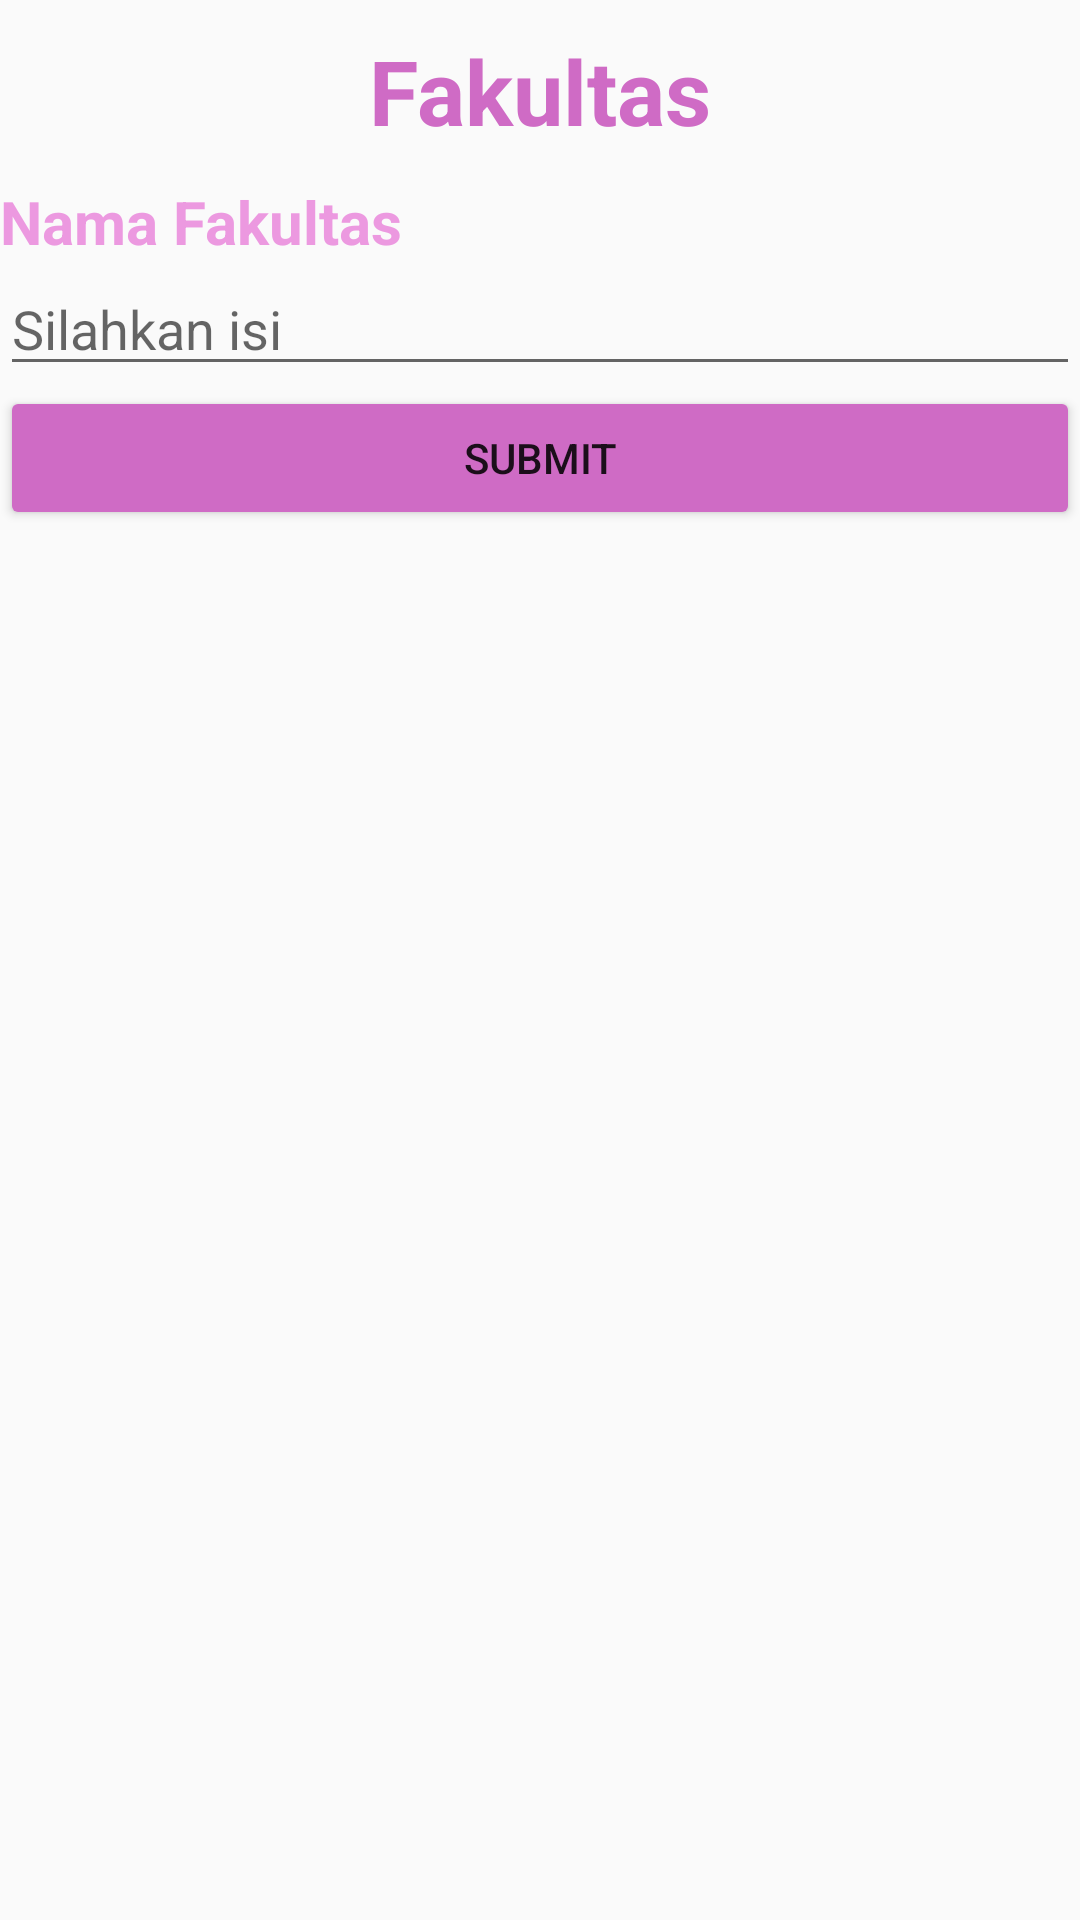

The Android layout XML behind this screen, and the referenced resources:
<!-- AndroidManifest.xml: application theme AppTheme -->
<!-- res/layout/activity_add_fakultas.xml -->
<?xml version="1.0" encoding="utf-8"?>
<androidx.coordinatorlayout.widget.CoordinatorLayout xmlns:android="http://schemas.android.com/apk/res/android"
    xmlns:app="http://schemas.android.com/apk/res-auto"
    xmlns:tools="http://schemas.android.com/tools"
    android:layout_width="match_parent"
    android:layout_height="match_parent"
    tools:context=".AddFakultasActivity">
    <androidx.core.widget.NestedScrollView
        android:layout_width="match_parent"
        android:layout_height="match_parent"
        android:fillViewport="true">

        <LinearLayout
            android:layout_width="match_parent"
            android:layout_height="wrap_content"
            android:orientation="vertical" >
            <TextView
                android:id="@+id/tv"
                android:layout_width="wrap_content"
                android:layout_height="wrap_content"
                android:text="@string/tv"
                android:textStyle="bold"
                android:textColor="@color/colorPrimary"
                android:textSize="30dp"
                android:layout_gravity="center_horizontal"
                android:layout_margin="10dp"/>


            <TextView
                android:id="@+id/tv1"
                android:textSize="20dp"
                android:textColor="@color/colorPrimaryDark"
                android:textStyle="bold"
                android:layout_width="match_parent"
                android:layout_height="wrap_content"
                android:text="@string/nama4"/>
            <EditText
                android:id="@+id/et1"
                android:layout_width="match_parent"
                android:layout_height="wrap_content"
                android:hint="Silahkan isi"
                android:inputType="text" />


            <Button
                android:id="@+id/submit"
                android:layout_width="match_parent"
                android:layout_height="wrap_content"
                android:backgroundTint="@color/colorPrimary"
                android:text="Submit"
                android:textColorHint="#000000" />
        </LinearLayout>

    </androidx.core.widget.NestedScrollView>

</androidx.coordinatorlayout.widget.CoordinatorLayout>
<!-- resources referenced by this layout -->
<resources>
  <color name="colorPrimary">#CF6BC5</color>
  <color name="colorPrimaryDark">#EC99E0</color>
  <string name="nama4">Nama Fakultas</string>
  <string name="tv">Fakultas</string>
  <style name="AppTheme" parent="Theme.AppCompat.Light.DarkActionBar">
          
          <item name="colorPrimary">@color/colorPrimary</item>
          <item name="colorPrimaryDark">@color/colorPrimaryDark</item>
          <item name="colorAccent">@color/colorAccent</item>
      </style>
  <color name="colorAccent">#03DAC5</color>
</resources>
